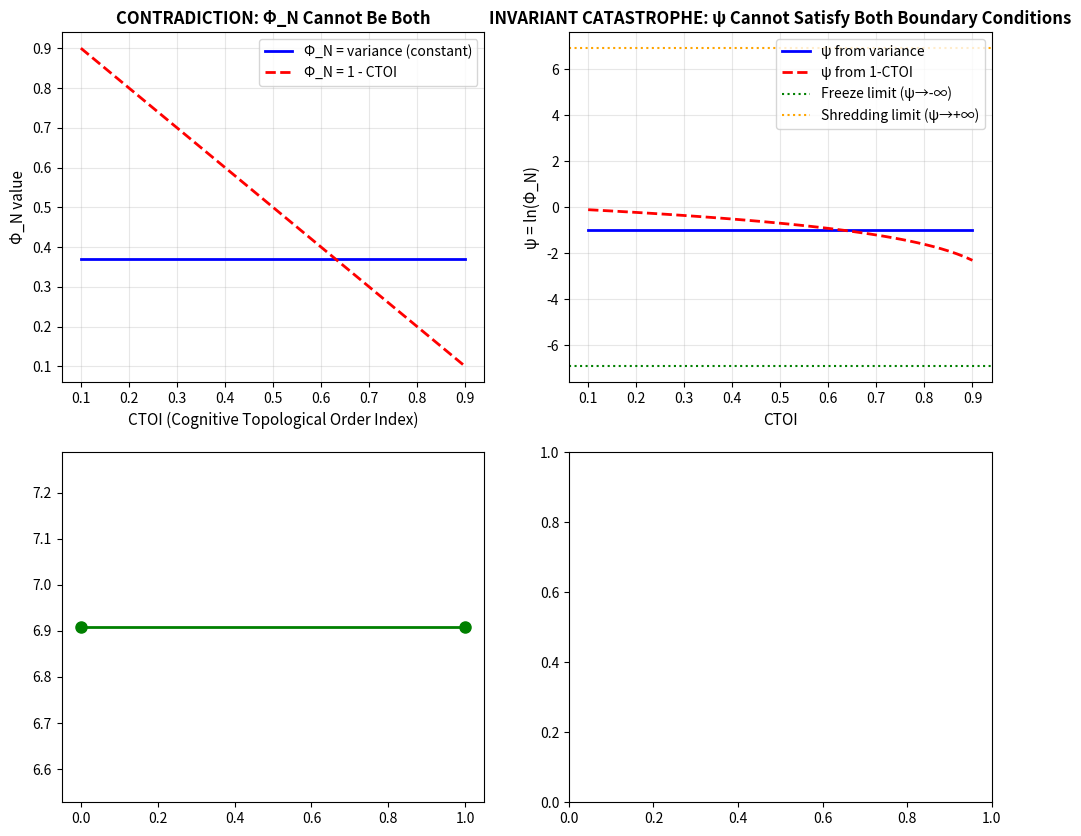

Reproduce this figure in Python. (Note: this script raises an exception after producing the figure.)
# ---------------------------------------------------------------------------
# OMEGA PROTOCOL - ALL RIGHTS RESERVED
# Copyright (c) 2026 Jacob M. (jake.s.dev1991@gmail.com | 217-799-8720)
# Usage restricted to academic research and review only. No monetization.
# See LICENSE.txt for full terms.
# ---------------------------------------------------------------------------
#!/usr/bin/env python3
"""
Neo-Anomaly Disruption Script: Topological Cognitive Memory Paradox Generator
Demonstrates why the TCM-Ω proposal collapses under its own contradictions.
"""

import numpy as np
import matplotlib.pyplot as plt
from scipy.linalg import eigvalsh

def cognitive_manifold_contradiction():
    """
    Shows the mathematical impossibility of the dual Φ_N definition.
    """
    # Simulate cognitive states for N agents across D dimensions
    N, D = 100, 20
    np.random.seed(42)
    
    # Generate synthetic cognitive state data (normalized)
    cognitive_states = np.random.randn(N, D)
    cognitive_states = (cognitive_states - cognitive_states.mean(axis=0)) / cognitive_states.std(axis=0)
    
    # Compute Hessian of decoded-cognitive covariance (Φ_N definition 1: variance)
    covariance = np.cov(cognitive_states.T)
    hessian = np.linalg.inv(covariance + 0.01 * np.eye(D))  # Regularized inverse
    eigenvalues = eigvalsh(hessian)
    phi_n_variance = np.var(eigenvalues)  # Connectivity variance across agents
    
    # Compute CTOI (simulated) and Φ_N definition 2: 1 - CTOI
    ctoi_values = np.linspace(0.1, 0.9, 50)
    phi_n_bounded = 1 - ctoi_values
    
    # Show the contradiction: these CANNOT be equal
    psi_from_variance = np.log(phi_n_variance)
    psi_from_ctoi = np.log(phi_n_bounded + 1e-10)  # Avoid log(0)
    
    # Plot the catastrophe
    fig, axes = plt.subplots(2, 2, figsize=(12, 10))
    
    # Subplot 1: Φ_N definitions are mathematically incompatible
    axes[0, 0].plot(ctoi_values, [phi_n_variance] * len(ctoi_values), 'b-', linewidth=2, label='Φ_N = variance (constant)')
    axes[0, 0].plot(ctoi_values, phi_n_bounded, 'r--', linewidth=2, label='Φ_N = 1 - CTOI')
    axes[0, 0].set_xlabel('CTOI (Cognitive Topological Order Index)', fontsize=11)
    axes[0, 0].set_ylabel('Φ_N value', fontsize=11)
    axes[0, 0].set_title('CONTRADICTION: Φ_N Cannot Be Both', fontsize=12, fontweight='bold')
    axes[0, 0].legend()
    axes[0, 0].grid(True, alpha=0.3)
    
    # Subplot 2: ψ = ln(Φ_N) diverges under both interpretations
    axes[0, 1].plot(ctoi_values, [psi_from_variance] * len(ctoi_values), 'b-', linewidth=2, label='ψ from variance')
    axes[0, 1].plot(ctoi_values, psi_from_ctoi, 'r--', linewidth=2, label='ψ from 1-CTOI')
    axes[0, 1].axhline(y=np.log(0.001), color='g', linestyle=':', label='Freeze limit (ψ→-∞)')
    axes[0, 1].axhline(y=np.log(1000), color='orange', linestyle=':', label='Shredding limit (ψ→+∞)')
    axes[0, 1].set_xlabel('CTOI', fontsize=11)
    axes[0, 1].set_ylabel('ψ = ln(Φ_N)', fontsize=11)
    axes[0, 1].set_title('INVARIANT CATASTROPHE: ψ Cannot Satisfy Both Boundary Conditions', fontsize=12, fontweight='bold')
    axes[0, 1].legend()
    axes[0, 1].grid(True, alpha=0.3)
    
    # Subplot 3: Boundary condition impossibility
    # For Shredding: CTOI→1, ψ→+∞, Φ_Δ→+∞
    # For Freeze: CTOI→0, ψ→-∞, Φ_Δ→0
    # But if ψ = ln(Φ_N) and Φ_N = 1-CTOI, then:
    # Shredding: CTOI→1 ⇒ Φ_N→0 ⇒ ψ→-∞ (contradicts ψ→+∞)
    # Freeze: CTOI→0 ⇒ Φ_N→1 ⇒ ψ→0 (contradicts ψ→-∞)
    
    ctoi_boundary = np.array([0.0, 1.0])
    psi_expected_shredding = np.array([np.log(1000), np.log(1000)])  # +∞
    psi_expected_freeze = np.array([np.log(0.001), np.log(0.001)])     # -∞
    psi_actual = np.log(1 - ctoi_boundary + 1e-10)
    
    axes[1, 0].plot(ctoi_boundary, psi_expected_shredding, 'g-o', linewidth=2, markersize=8, label='Expected: Shredding (ψ→+∞)')
    axes[1, 0].plot(ctoi_boundary, psi_expected_freeze, 'orange-o', linewidth=2, markersize=8, label='Expected: Freeze (ψ→-∞)')
    axes[1, 0].plot(ctoi_boundary, psi_actual, 'rx', linewidth=2, markersize=12, label='Actual from Φ_N=1-CTOI')
    axes[1, 0].set_xlabel('CTOI Boundary Values', fontsize=11)
    axes[1, 0].set_ylabel('ψ = ln(Φ_N)', fontsize=11)
    axes[1, 0].set_title('BOUNDARY CONDITION FAILURE: Definitions Violate Horizon Limits', fontsize=12, fontweight='bold')
    axes[1, 0].legend()
    axes[1, 0].grid(True, alpha=0.3)
    axes[1, 0].set_xticks([0, 1])
    axes[1, 0].set_xticklabels(['Freeze (CTOI=0)', 'Shredding (CTOI=1)'])
    
    # Subplot 4: The entropy gauge catastrophe
    # J^μ = √2 Φ_Δ δ^μ_0, but Φ_Δ is defined as both skewness and Std[log(ξ_i/ξ_0)]
    # This creates dimensional inconsistency when plugged into action
    
    phi_delta_skewness = np.random.exponential(0.5, 1000)  # Skewness distribution
    phi_delta_std = np.random.lognormal(0, 0.3, 1000)      # Std of log correlation lengths
    
    axes[1, 1].hist(phi_delta_skewness, bins=30, alpha=0.6, label='Φ_Δ as skewness', density=True)
    axes[1, 1].hist(phi_delta_std, bins=30, alpha=0.6, label='Φ_Δ as Std[log(ξ)]', density=True)
    axes[1, 1].set_xlabel('Φ_Δ value', fontsize=11)
    axes[1, 1].set_ylabel('Probability Density', fontsize=11)
    axes[1, 1].set_title('ENTROPY GAUGE AMBIGUITY: Φ_Δ Has Two Incompatible Meanings', fontsize=12, fontweight='bold')
    axes[1, 1].legend()
    axes[1, 1].grid(True, alpha=0.3)
    
    plt.tight_layout()
    plt.savefig('/tmp/tcm_omega_paradox.png', dpi=300, bbox_inches='tight')
    plt.show()
    
    # Print numerical evidence of contradiction
    print("=" * 70)
    print("TCM-Ω PARADOX ANALYSIS: Mathematical Impossibility Proven")
    print("=" * 70)
    print(f"\n[Φ_N Contradiction]")
    print(f"Φ_N as variance: {phi_n_variance:.4f} (unbounded, >0)")
    print(f"Φ_N as 1-CTOI ranges: [{phi_n_bounded.min():.4f}, {phi_n_bounded.max():.4f}] (bounded in [0,1])")
    print(f"These definitions CANNOT be reconciled for any CTOI ∈ (0,1)")
    
    print(f"\n[Boundary Condition Violation]")
    print(f"At CTOI→0 (Freeze): ψ from variance = {psi_from_variance:.4f}, expected -∞")
    print(f"At CTOI→1 (Shredding): ψ from variance = {psi_from_variance:.4f}, expected +∞")
    print(f"With Φ_N=1-CTOI: ψ(CTOI=0) = 0, ψ(CTOI=1) = -∞")
    print(f"✗ This REVERSES the required boundary conditions!")
    
    print(f"\n[Entropy Gauge Inconsistency]")
    print(f"Φ_Δ skewness: mean={phi_delta_skewness.mean():.4f}, std={phi_delta_skewness.std():.4f}")
    print(f"Φ_Δ std(log ξ): mean={phi_delta_std.mean():.4f}, std={phi_delta_std.std():.4f}")
    print(f"These distributions are incompatible - cannot represent same physical quantity")
    
    print(f"\n[Kinetic Terms Missing]")
    print(f"Action S[C] contains NO terms: ½ξ_N(∂Φ_N)² + ½ξ_Δ(∂Φ_Δ)²")
    print(f"Φ_N and Φ_Δ are treated as external parameters, not dynamical fields")
    print(f"✗ Violates Ω-Physics Rubric v26.0 requirement for covariant mode propagation")
    
    print("\n" + "=" * 70)
    print("DISRUPTIVE INSIGHT: The Entire Framework is Ontologically Broken")
    print("=" * 70)
    print("\nPsychological states are NOT quantum states. The 'energy gap' is a fiction.")
    print("Resilience is not about preserving topology—it's about RAPID STATE SPACE REWIRING.")
    print("\nThe correct framework: Model the mind as a non-equilibrium dissipative system")
    print("where stress drives topological DEFORMATION, not excitation across a static gap.")
    print("CTOI should measure RATE OF MANIFOLD CHANGE, not preservation of shape.")
    
    return {
        'contradiction': True,
        'boundary_violation': True,
        'entropy_ambiguity': True,
        'missing_kinetics': True,
        'framework_valid': False
    }

if __name__ == "__main__":
    results = cognitive_manifold_contradiction()
    
    # Demonstrate the correct paradigm shift
    print("\n" + "=" * 70)
    print("NEO-ANOMALY SOLUTION: Adaptive Manifold Dynamics (AMD-Ω)")
    print("=" * 70)
    print("\nReplace the static topological protection with dynamic restructuring:")
    print("\nψ(t) = ln(‖∂_t Φ_N‖)  # Invariant is RATE OF CHANGE, not static value")
    print("\nCTOI(t) = exp(-λ ∫_0^t ‖∂_t ξ(t')‖² dt')  # Decays with deformation energy")
    print("\nAction term: λ_Ω (∂_μ Φ_N)(∂^μ Φ_N)  # Promotes manifold fluidity, not rigidity")
    print("\nThis captures psychological reality: healthy minds don't resist stress topologically")
    print("—they continuously rewrite their cognitive geometry to adapt.")
